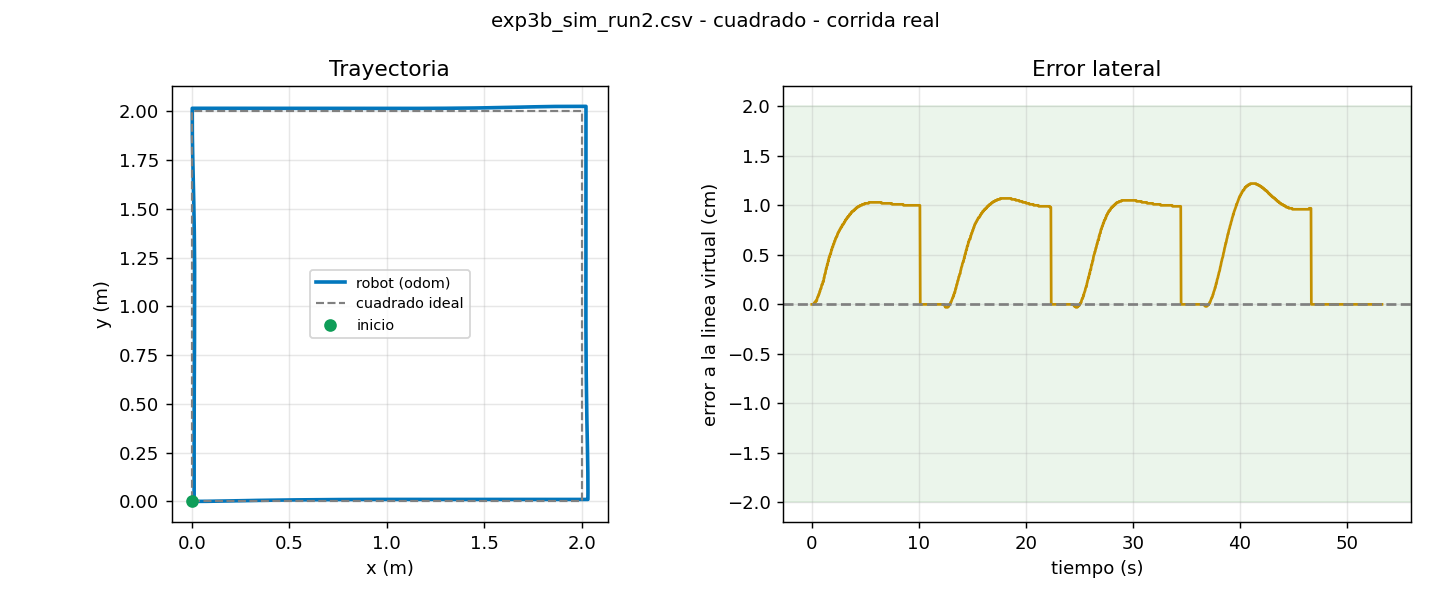

The data file committed next to this chart (first rows):
t, x, y, yaw, v, w, e_line, e_yaw, estado
0.021, 0.0000, 0.0000, 0.0000, 0.200, 0.030, 0.0000, 0.0000, AVANZA
0.055, 0.0010, 0.0000, 0.0006, 0.200, 0.030, 0.0000, 0.0000, AVANZA
0.088, 0.0066, 0.0000, 0.0018, 0.200, 0.030, 0.0000, 0.0000, AVANZA
0.121, 0.0106, 0.0000, 0.0024, 0.200, 0.029, 0.0000, 0.0000, AVANZA
0.155, 0.0185, 0.0000, 0.0036, 0.200, 0.027, 0.0000, 0.0000, AVANZA
0.188, 0.0185, 0.0000, 0.0036, 0.200, 0.030, 0.0000, 0.0000, AVANZA
0.221, 0.0305, 0.0001, 0.0053, 0.200, 0.024, 0.0001, 0.0000, AVANZA
0.255, 0.0384, 0.0001, 0.0064, 0.200, 0.024, 0.0001, 0.0000, AVANZA
0.288, 0.0470, 0.0002, 0.0074, 0.200, 0.023, 0.0002, 0.0000, AVANZA
0.321, 0.0504, 0.0002, 0.0078, 0.200, 0.026, 0.0002, 0.0000, AVANZA
0.355, 0.0586, 0.0003, 0.0088, 0.200, 0.021, 0.0003, 0.0000, AVANZA
0.388, 0.0586, 0.0003, 0.0088, 0.200, 0.029, 0.0003, 0.0000, AVANZA
0.422, 0.0586, 0.0003, 0.0088, 0.200, 0.029, 0.0003, 0.0000, AVANZA
0.455, 0.0784, 0.0004, 0.0114, 0.200, 0.008, 0.0004, 0.0000, AVANZA
0.488, 0.0784, 0.0004, 0.0114, 0.200, 0.029, 0.0004, 0.0000, AVANZA
0.521, 0.0912, 0.0006, 0.0129, 0.200, 0.011, 0.0006, 0.0000, AVANZA
0.555, 0.0980, 0.0007, 0.0135, 0.200, 0.017, 0.0007, 0.0000, AVANZA
0.588, 0.1061, 0.0008, 0.0139, 0.200, 0.014, 0.0008, 0.0000, AVANZA
0.621, 0.1100, 0.0008, 0.0142, 0.200, 0.021, 0.0008, 0.0000, AVANZA
0.655, 0.1181, 0.0010, 0.0149, 0.200, 0.013, 0.0010, 0.0000, AVANZA
0.688, 0.1181, 0.0010, 0.0149, 0.200, 0.027, 0.0010, 0.0000, AVANZA
0.721, 0.1300, 0.0011, 0.0162, 0.200, 0.005, 0.0011, 0.0000, AVANZA
0.755, 0.1381, 0.0013, 0.0168, 0.200, 0.010, 0.0013, 0.0000, AVANZA
0.788, 0.1381, 0.0013, 0.0168, 0.200, 0.026, 0.0013, 0.0000, AVANZA
0.821, 0.1510, 0.0015, 0.0172, 0.200, -0.001, 0.0015, 0.0000, AVANZA
0.855, 0.1579, 0.0016, 0.0175, 0.200, 0.011, 0.0016, 0.0000, AVANZA
0.888, 0.1579, 0.0016, 0.0175, 0.200, 0.025, 0.0016, 0.0000, AVANZA
0.921, 0.1698, 0.0018, 0.0177, 0.200, -0.001, 0.0018, 0.0000, AVANZA
0.955, 0.1778, 0.0020, 0.0182, 0.200, 0.007, 0.0020, 0.0000, AVANZA
0.988, 0.1778, 0.0020, 0.0182, 0.200, 0.024, 0.0020, 0.0000, AVANZA
1.022, 0.1778, 0.0020, 0.0182, 0.200, 0.024, 0.0020, 0.0000, AVANZA
1.055, 0.1980, 0.0023, 0.0184, 0.200, -0.021, 0.0023, 0.0000, AVANZA
1.088, 0.1980, 0.0023, 0.0184, 0.200, 0.023, 0.0023, 0.0000, AVANZA
1.122, 0.1980, 0.0023, 0.0184, 0.200, 0.023, 0.0023, 0.0000, AVANZA
1.155, 0.2182, 0.0027, 0.0208, 0.200, -0.024, 0.0027, 0.0000, AVANZA
1.188, 0.2182, 0.0027, 0.0208, 0.200, 0.022, 0.0027, 0.0000, AVANZA
1.221, 0.2322, 0.0030, 0.0224, 0.200, -0.014, 0.0030, 0.0000, AVANZA
1.255, 0.2381, 0.0031, 0.0223, 0.200, 0.005, 0.0031, 0.0000, AVANZA
1.288, 0.2381, 0.0031, 0.0223, 0.200, 0.021, 0.0031, 0.0000, AVANZA
1.321, 0.2518, 0.0034, 0.0214, 0.200, -0.017, 0.0034, 0.0000, AVANZA
1.355, 0.2579, 0.0036, 0.0212, 0.200, 0.004, 0.0036, 0.0000, AVANZA
1.388, 0.2579, 0.0036, 0.0212, 0.200, 0.019, 0.0036, 0.0000, AVANZA
1.421, 0.2705, 0.0038, 0.0202, 0.200, -0.013, 0.0038, 0.0000, AVANZA
1.455, 0.2779, 0.0040, 0.0202, 0.200, 0.000, 0.0040, 0.0000, AVANZA
1.488, 0.2779, 0.0040, 0.0202, 0.200, 0.018, 0.0040, 0.0000, AVANZA
1.521, 0.2907, 0.0042, 0.0194, 0.200, -0.014, 0.0042, 0.0000, AVANZA
1.555, 0.2978, 0.0044, 0.0194, 0.200, 0.000, 0.0044, 0.0000, AVANZA
1.588, 0.2978, 0.0044, 0.0194, 0.200, 0.017, 0.0044, 0.0000, AVANZA
1.623, 0.3130, 0.0047, 0.0183, 0.200, -0.018, 0.0047, 0.0000, AVANZA
1.655, 0.3176, 0.0048, 0.0180, 0.200, 0.005, 0.0048, 0.0000, AVANZA
1.688, 0.3176, 0.0048, 0.0180, 0.200, 0.016, 0.0048, 0.0000, AVANZA
1.721, 0.3297, 0.0050, 0.0171, 0.200, -0.011, 0.0050, 0.0000, AVANZA
1.755, 0.3378, 0.0051, 0.0172, 0.200, -0.002, 0.0051, 0.0000, AVANZA
1.788, 0.3378, 0.0051, 0.0172, 0.200, 0.015, 0.0051, 0.0000, AVANZA
1.821, 0.3502, 0.0053, 0.0165, 0.200, -0.011, 0.0053, 0.0000, AVANZA
1.855, 0.3577, 0.0055, 0.0166, 0.200, -0.001, 0.0055, 0.0000, AVANZA
1.888, 0.3577, 0.0055, 0.0166, 0.200, 0.014, 0.0055, 0.0000, AVANZA
1.921, 0.3698, 0.0057, 0.0160, 0.200, -0.011, 0.0057, 0.0000, AVANZA
1.955, 0.3778, 0.0058, 0.0161, 0.200, -0.003, 0.0058, 0.0000, AVANZA
1.988, 0.3778, 0.0058, 0.0161, 0.200, 0.013, 0.0058, 0.0000, AVANZA
... 1,539 more rows
